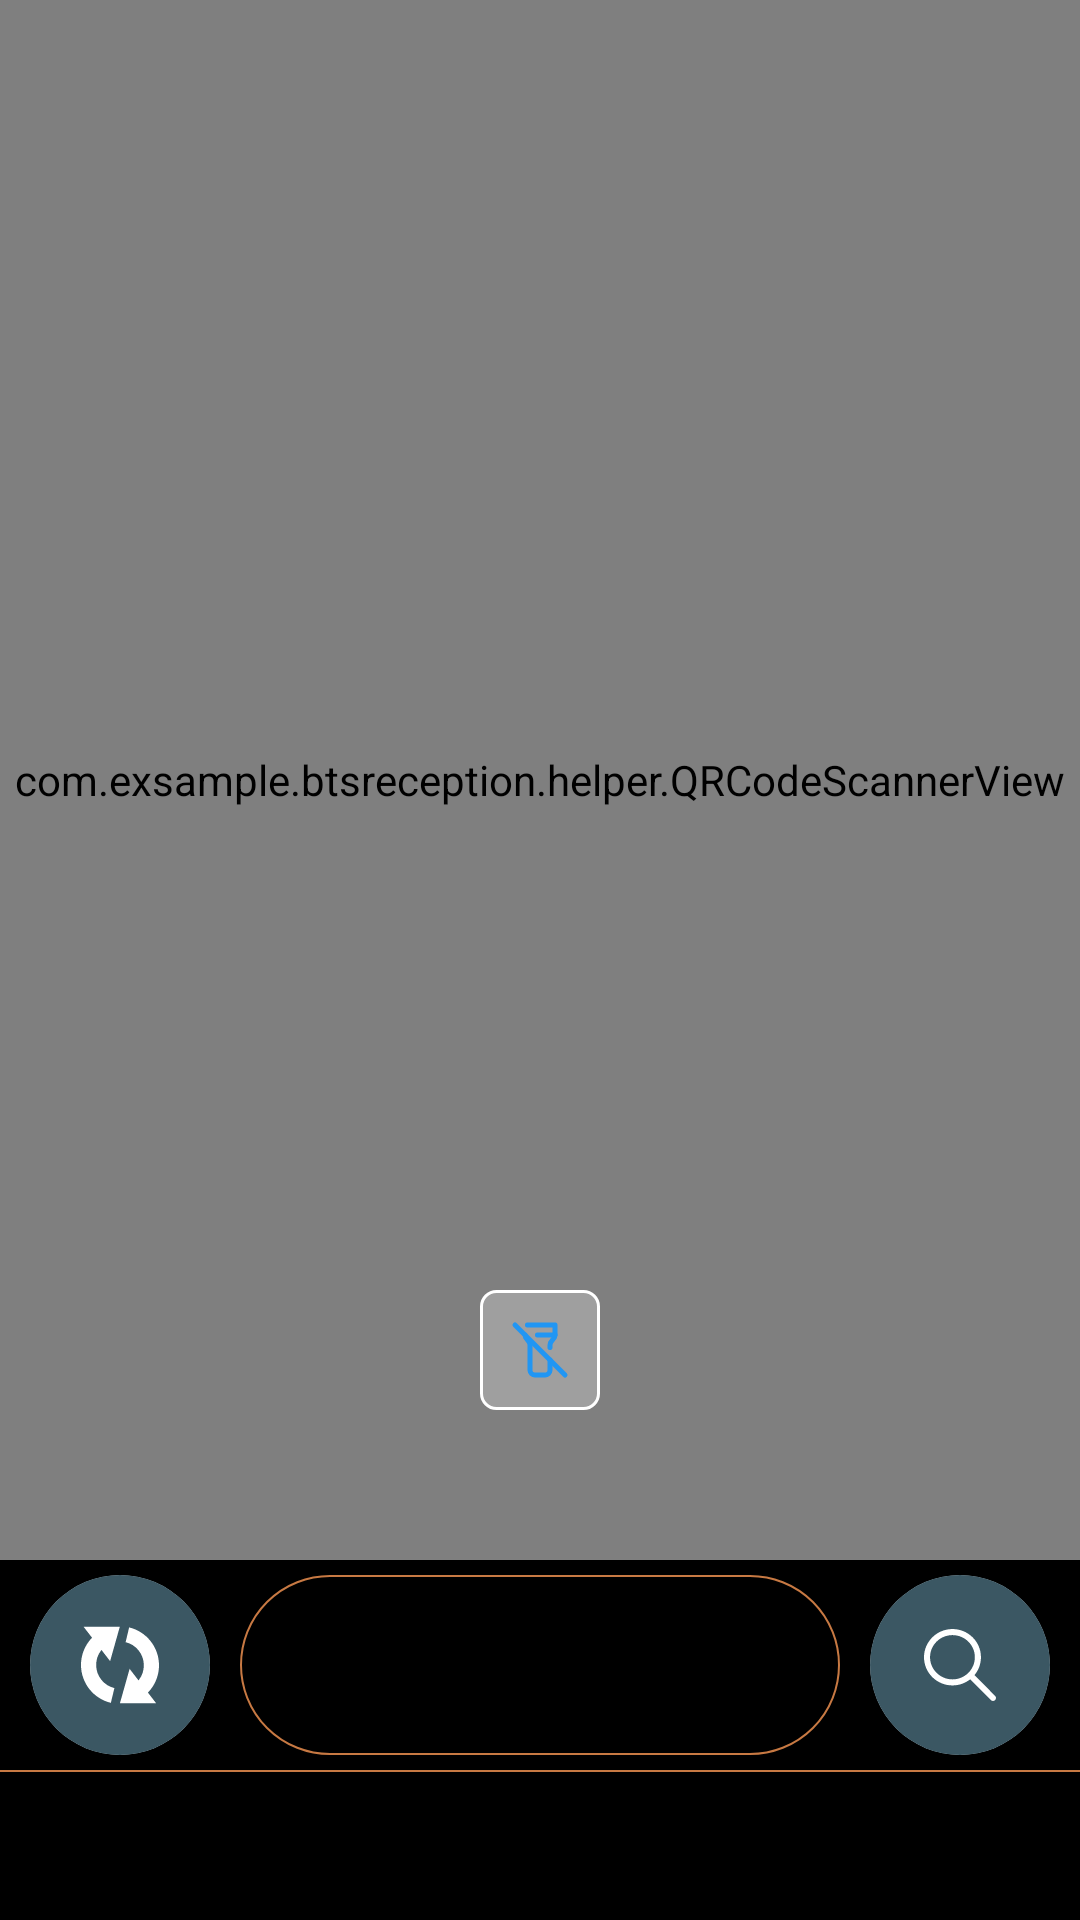

Layout XML and referenced resources for this Android screen:
<!-- AndroidManifest.xml: application theme Theme.BTSReception -->
<!-- res/layout/fragment_scanner.xml -->
<?xml version="1.0" encoding="utf-8"?>
<LinearLayout xmlns:android="http://schemas.android.com/apk/res/android"
    android:layout_width="match_parent"
    android:layout_height="match_parent"
    xmlns:app="http://schemas.android.com/apk/res-auto"
    android:orientation="vertical">

    <androidx.constraintlayout.widget.ConstraintLayout
        android:layout_width="match_parent"
        android:layout_height="match_parent"
        android:layout_weight="1">

        <SurfaceView
            android:id="@+id/cameraSurfaceView"
            android:layout_width="match_parent"
            android:layout_height="match_parent"
            app:layout_constraintBottom_toBottomOf="parent"
            app:layout_constraintLeft_toLeftOf="parent"
            app:layout_constraintRight_toRightOf="parent"
            app:layout_constraintTop_toTopOf="parent" />

        <View
            android:id="@+id/barcode_line"
            android:layout_width="match_parent"
            android:layout_height="2dp"
            android:layout_marginTop="170dp"
            android:layout_marginHorizontal="33dp"
            android:layout_marginBottom="170dp"
            android:background="#951C1C"
            app:layout_constraintLeft_toLeftOf="parent"
            app:layout_constraintRight_toRightOf="parent"
            app:layout_constraintTop_toTopOf="parent" />


        <com.exsample.btsreception.helper.QRCodeScannerView
            app:layout_constraintTop_toTopOf="parent"
            app:layout_constraintStart_toStartOf="parent"
            app:layout_constraintEnd_toEndOf="parent"
            app:layout_constraintBottom_toBottomOf="parent"
            android:layout_width="match_parent"
            android:layout_height="match_parent" />

        <LinearLayout
            app:layout_constraintStart_toStartOf="parent"
            app:layout_constraintEnd_toEndOf="parent"
            app:layout_constraintBottom_toBottomOf="parent"
            android:id="@+id/ivScannerIcon"
            android:layout_width="wrap_content"
            android:layout_height="wrap_content"
            android:layout_alignParentBottom="true"
            android:layout_centerHorizontal="true"
            android:layout_marginBottom="50dp"
            android:background="@drawable/background_white_line"
            android:orientation="horizontal"
            android:paddingHorizontal="10dp"
            android:paddingVertical="5dp">

            <ImageView
                android:id="@+id/onOff"
                android:layout_width="20dp"
                android:layout_height="30dp"
                android:src="@drawable/ic_flashlight_off_balue"/>
        </LinearLayout>

    </androidx.constraintlayout.widget.ConstraintLayout>

    <LinearLayout
        android:layout_width="match_parent"
        android:layout_height="120dp"
        android:background="@color/black"
        android:orientation="vertical">
        <LinearLayout
            android:layout_width="match_parent"
            android:layout_height="wrap_content"
            android:layout_marginHorizontal="10dp"
            android:layout_marginVertical="5dp">

            <androidx.cardview.widget.CardView
                android:layout_width="60dp"
                android:layout_height="60dp"
                app:cardCornerRadius="30dp"
                app:backgroundTint="@null">

                <ImageView
                    android:id="@+id/ivClean"
                    android:layout_width="match_parent"
                    android:layout_height="match_parent"
                    android:src="@drawable/ic_transfer"
                    android:padding="17dp"
                    android:background="#3B5763"/>
            </androidx.cardview.widget.CardView>

            <EditText
                android:id="@+id/etBarCode"
                android:layout_marginHorizontal="10dp"
                android:layout_weight="1"
                android:layout_width="0dp"
                android:layout_height="60dp"
                android:paddingHorizontal="25dp"
                android:textColor="@color/white"
                android:inputType="phone"
                android:background="@drawable/backkground_gold_line"/>

            <androidx.cardview.widget.CardView
                android:layout_width="60dp"
                android:layout_height="60dp"
                app:cardCornerRadius="30dp"
                app:backgroundTint="@null">

                <ImageView
                    android:id="@+id/ivSearch"
                    android:layout_width="match_parent"
                    android:layout_height="match_parent"
                    android:src="@drawable/ic_search"
                    android:padding="18dp"
                    android:background="#3B5763"/>
            </androidx.cardview.widget.CardView>
        </LinearLayout>

        <View
            android:layout_width="match_parent"
            android:layout_height="0.5dp"
            android:background="#c77943"/>
    </LinearLayout>
</LinearLayout>
<!-- resources referenced by this layout -->
<resources>
  <color name="black">#000000</color>
  <color name="white">#FFFFFF</color>
  <!-- drawable background_white_line (drawable-v24) -->
  <?xml version="1.0" encoding="utf-8"?>
  <selector xmlns:android="http://schemas.android.com/apk/res/android">
      <item>
          <shape android:shape="rectangle">
              <corners android:radius="5dp"/>
              <stroke android:color="@color/white"
                  android:width="1dp"/>
              <solid android:color="#9F9F9F"/>
          </shape>
      </item>
  </selector>
  <!-- drawable backkground_gold_line (drawable-v24) -->
  <?xml version="1.0" encoding="utf-8"?>
  <selector xmlns:android="http://schemas.android.com/apk/res/android">
      <item>
          <shape android:shape="rectangle">
              <stroke android:width="0.5dp"
                  android:color="#c77943"/>
              <corners android:radius="30dp"/>
          </shape>
      </item>
  </selector>
  <!-- drawable ic_flashlight_off_balue (drawable-v24) -->
  <vector xmlns:android="http://schemas.android.com/apk/res/android"
      android:width="24dp"
      android:height="24dp"
      android:viewportWidth="24"
      android:viewportHeight="24">
    <path
        android:pathData="M16,16v4a2,2 0,0 1,-2 2h-4a2,2 0,0 1,-2 -2V10c0,-2 -2,-2 -2,-4"
        android:strokeLineJoin="round"
        android:strokeWidth="2"
        android:fillColor="#00000000"
        android:strokeColor="@color/blue"
        android:strokeLineCap="round"/>
    <path
        android:pathData="M7,2h11v4c0,2 -2,2 -2,4v1"
        android:strokeLineJoin="round"
        android:strokeWidth="2"
        android:fillColor="#00000000"
        android:strokeColor="@color/blue"
        android:strokeLineCap="round"/>
    <path
        android:pathData="M11,6L18,6"
        android:strokeLineJoin="round"
        android:strokeWidth="2"
        android:fillColor="#00000000"
        android:strokeColor="@color/blue"
        android:strokeLineCap="round"/>
    <path
        android:pathData="M2,2L22,22"
        android:strokeLineJoin="round"
        android:strokeWidth="2"
        android:fillColor="#00000000"
        android:strokeColor="@color/blue"
        android:strokeLineCap="round"/>
  </vector>
  <!-- drawable ic_search (drawable-v24) -->
  <vector xmlns:android="http://schemas.android.com/apk/res/android"
      android:width="487.95dp"
      android:height="487.95dp"
      android:viewportWidth="487.95"
      android:viewportHeight="487.95">
    <path
        android:fillColor="#FFFFFF"
        android:pathData="M481.8,453l-140,-140.1c27.6,-33.1 44.2,-75.4 44.2,-121.6C386,85.9 299.5,0.2 193.1,0.2S0,86 0,191.4s86.5,191.1 192.9,191.1c45.2,0 86.8,-15.5 119.8,-41.4l140.5,140.5c8.2,8.2 20.4,8.2 28.6,0C490,473.4 490,461.2 481.8,453zM41,191.4c0,-82.8 68.2,-150.1 151.9,-150.1s151.9,67.3 151.9,150.1s-68.2,150.1 -151.9,150.1S41,274.1 41,191.4z"/>
  </vector>
  <style name="Theme.BTSReception" parent="Theme.MaterialComponents.DayNight.NoActionBar">
          
          <item name="colorPrimary">@color/purple_500</item>
          <item name="colorPrimaryVariant">@color/purple_700</item>
          <item name="colorOnPrimary">@color/white</item>
          
          <item name="colorSecondary">@color/teal_200</item>
          <item name="colorSecondaryVariant">@color/teal_700</item>
          <item name="colorOnSecondary">@color/black</item>
          
          <item name="android:statusBarColor" tools:targetApi="l">?attr/colorPrimaryVariant</item>
          
      </style>
  <color name="blue">#2196F3</color>
  <color name="purple_500">#FF6200EE</color>
  <color name="purple_700">#FF3700B3</color>
  <color name="teal_200">#FF03DAC5</color>
  <color name="teal_700">#FF018786</color>
</resources>
